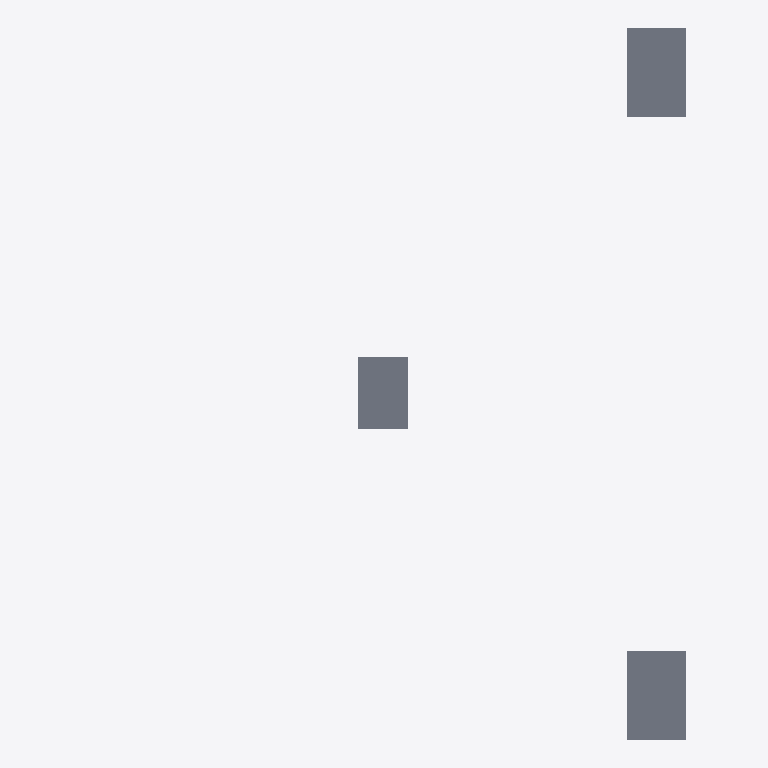
Plan cut of the same IFC building model at storey '03 dak' (level 9.00 m, cut at 10.40 m), seen from above with north up, elements coloured by IFC class (only those large enough to see are counted): 3 slabs (grey). No cut surface shows.
Extent 24.3 m × 28.7 m × 9.9 m (x, y, z). Storeys (4): 00 begane grond at 0.00 m; 01 eerste verdieping at 3.00 m; 02 tweede verdieping at 6.00 m; 03 dak at 9.00 m. Elements (370): 300 IfcWall, 70 IfcSlab.

HEADER;
FILE_DESCRIPTION(('ViewDefinition [ReferenceView_V1.2]'),'2;1');
FILE_NAME('Kievitsweg_IsExternalFalse_LoadBearingFalse.ifc','2026-09-25T00:00:01',('BM13 voorbeeldmodel'),('VNG'),'IfcOpenShell','ILS Omgevingsvergunning - voorbeeldmodel (VNG BM','');
FILE_SCHEMA(('IFC4'));
ENDSEC;
DATA;
#93=IFCPROJECT('1BpW9zAR1AhAgLLMB_5$aa',$,'AR123-4','Bruto Inhoud','Pand','RottaNove, appartementencomplex','05 Definitief ontwerp',(#85),#82);
#116=IFCSITE('1BpW9zAR1AhAgLLMB_5$ac',$,'Default',$,'Perceel',#293215,$,$,.ELEMENT.,(51,52,16,602782),(4,21,29,458367),0.0,$,#293216);
#98=IFCBUILDING('1BpW9zAR1AhAgLLMB_5$ab',$,'RottaNova','Bruto-Inhoud','Pand',#96,$,'RottaNova',.ELEMENT.,$,$,#293223);
#101=IFCBUILDINGSTOREY('1BpW9zAR1AhAgLLM81w0VZ',$,'00 begane grond','Bruto-Inhoud','Bouwlaag',#100,$,'00 begane grond',.ELEMENT.,0.0);
#105=IFCBUILDINGSTOREY('1BpW9zAR1AhAgLLM81w0HY',$,'01 eerste verdieping','Bruto-Inhoud','Bouwlaag',#104,$,'01 eerste verdieping',.ELEMENT.,2999.9999999991);
#109=IFCBUILDINGSTOREY('1BpW9zAR1AhAgLLM81_SKp',$,'02 tweede verdieping','Bruto-Inhoud','Bouwlaag',#108,$,'02 tweede verdieping',.ELEMENT.,5999.99999999924);
#113=IFCBUILDINGSTOREY('1BpW9zAR1AhAgLLM81_SB3',$,'03 dak','Bruto-Inhoud','Bouwlaag',#112,$,'03 dak',.ELEMENT.,8999.99999999939);
#224970=IFCSLAB('0KoBk$BIH0L8$HmGFtFXmp',$,'Floor:23_FL_plaatmateriaal underlayment 18:3126029',$,'Floor:23_FL_plaatmateriaal underlayment 18',#224935,#224944,'3126029',.FLOOR.);
#224971=IFCSLAB('1NefNQiIEMGVhQxQBYpmgu',$,'Floor:23_FL_plaatmateriaal underlayment 18:3126029:2',$,'Floor:23_FL_plaatmateriaal underlayment 18',#224953,#224952,'3126029',.FLOOR.);
#36682=IFCSLAB('1GEgg08qPAIgi1FAZZ_cZ6',$,'Floor:23_FL_prefab betonnen vloer 200:1445986',$,'Floor:23_FL_prefab betonnen vloer 200',#36672,#36681,'1445986',.FLOOR.);
ENDSEC;
